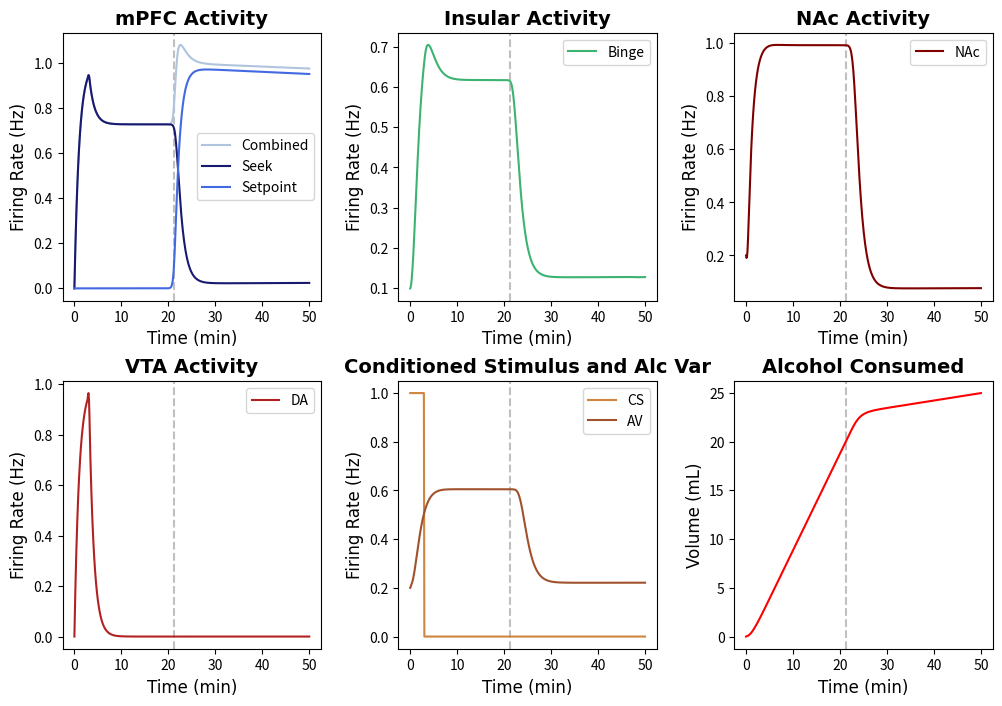

The matplotlib source for this figure:
import numpy as np
import matplotlib.pyplot as plt
from scipy.integrate import solve_ivp
import matplotlib.animation as animation
from matplotlib.animation import PillowWriter
import random
tfont = {'fontname':'Times New Roman'}
#NOTE: Running this code should produce a subplot with the behavior of all of the neuron groups and a phase-plane analysis animation. 
# The model is defined as binge_model (located below)


#Specify IC and time step
y0 = [0, 0, 0.1, 0.2, 0.2, 0, 0] #seek, setp, binge,  nac, av, ALCOHOL, vta
y_traj = [0, 0, 0.1, 0.2, 0.2, 0,0] #seek, setp, binge, nac, av, ALCOHOL, vta; used in phase plane analysis
t= np.linspace(0,50,500)  

## Defining the Parameters
#EXCITABILITIES
Ebinge = 2
Enac = 1.84
Eav = 1.84
Eseek= 0.8
Esetp = 5
Evta = 12

#TIMESCALES
seekTAU = 1
bingeTAU = 1
nacTAU = 1
avTAU = 1 
setpTAU = 1
vtaTAU = 1

#DRIVES
seekDRIVE = 0.1
bingeDRIVE = 1
nacDRIVE = 1.6
avDRIVE = 1.4
vtaDRIVE = 1.4
setpDRIVE = 0.5

#SYNAPTIC WEIGHTS
spTOseek = 5
seekTOnac = 5
seekTObin = 1.7
binTOnac = 1
vtaTOnac = 1
avTOseek = 1
vtaTObin = 5
csTOseek = 5
csTOvta = 3
binTOseek = 3

#EXTRAS
TOLERANCE = 20
csDUR = 3
decayFac = 0.001
seekSELF = 1
bingeSELF = 1

def F(x): # + = excitatory, - = inhibitory
        return 1 / (1 + np.exp(-x))

def binge_model(t, y0):
    def model(t, y):
        seek, setp, binge, nac, av, ALCOHOL, vta = y
        
        CS = np.heaviside(csDUR-t,0.5) #Conditioned Stimulus
        dseek_dt = (-seek + F(Eseek * (seekSELF * seek + csTOseek * CS - spTOseek * setp + avTOseek * av - seekDRIVE))) / seekTAU #Seek Activity
        dsetp_dt = (-setp + np.exp(-decayFac*t) * F(Esetp * ((ALCOHOL - TOLERANCE)))) / setpTAU  #Setpoint Activity       
        dbinge_dt = (-binge + F(Ebinge * ( seekTObin * seek - bingeDRIVE))) / bingeTAU #Binge Activity
        dnac_dt = (-nac + F(Enac * (vtaTOnac * vta + seekTOnac * seek + binTOnac * binge - nacDRIVE))) / nacTAU #NAc Activity
        dav_dt = (-av + F(Eav * nac - avDRIVE)) / avTAU #Alcohol Variable
        dALCOHOL_dt = nac # Alcohol consumed 
        dvta_dt = (-vta + F(Evta*(csTOvta * CS - vtaDRIVE))) / vtaTAU #VTA activity
        
        return [dseek_dt, dsetp_dt, dbinge_dt, dnac_dt, dav_dt, dALCOHOL_dt, dvta_dt]

    sol = solve_ivp(model, (0, t[-1]), y0, dense_output=True)
    y = sol.sol(t)
    CS = np.heaviside(csDUR-t,0.5)
    return {'Int':y, 'Der':[model(t,y0) for t in t], 'CS':CS}

# Some extra functions defined for plotting 
def der_model(t, y): #This model is also defined separately, just for convenience. The system of ODEs is also defined in the "binge_model"
        seek, setp, binge, nac, av, ALCOHOL, vta = y
        
        CS = np.heaviside(csDUR-t,0.5) #Conditioned Stimulus
        dseek_dt = (-seek + F(Eseek * ( seekSELF * seek + csTOseek * CS - spTOseek * setp + avTOseek * av - seekDRIVE))) / seekTAU #Seek Activity
        dsetp_dt = (-setp + F(Esetp * ((ALCOHOL - TOLERANCE)))) / setpTAU  #Setpoint Activity       
        dbinge_dt = (-binge + F(Ebinge * (seekTObin * seek - bingeDRIVE))) / bingeTAU #Binge Activity
        dnac_dt = (-nac + F(Enac * (vtaTOnac * vta + seekTOnac * seek + binTOnac * binge - nacDRIVE))) / nacTAU #NAc Activity
        dav_dt = (-av + F(Eav * (vtaTOnac * vta + seekTOnac * seek + binTOnac * binge - avDRIVE))) / avTAU #Alcohol Variable
        dALCOHOL_dt = nac # Alcohol consumed 
        dvta_dt = (-vta + F(Evta*(csTOvta * CS - vtaDRIVE))) / vtaTAU #VTA activity

        return [dseek_dt, dsetp_dt, dbinge_dt, dnac_dt, dav_dt, dALCOHOL_dt, dvta_dt]

def binge_model_noise(t, y0): #This model adds noise; solely for the purpose of graphing (indiciate yes in the last argument of sub_plots to add noise)
    def model(t, y):
        seek, setp, binge, nac, av, ALCOHOL, vta = y
        
        CS = np.heaviside(csDUR-t,0.5) #Conditioned Stimulus
        
        CS = np.heaviside(csDUR-t,0.5) #Conditioned Stimulus
        dseek_dt = (-seek + F(Eseek * (seekSELF * seek + csTOseek * CS - spTOseek * setp + avTOseek * av - seekDRIVE))+ random.uniform(-0.95,0.95)) / seekTAU #Seek Activity
        dsetp_dt = (-setp + F(Esetp * ((ALCOHOL - TOLERANCE)))+ random.uniform(-0.95,0.95)) / setpTAU  #Setpoint Activity       
        dbinge_dt = (-binge + F(Ebinge * (seekTObin * seek - bingeDRIVE))+ random.uniform(-0.95,0.95)) / bingeTAU #Binge Activity
        dnac_dt = (-nac + F(Enac * (vtaTOnac * vta + seekTOnac * seek + binTOnac * binge - nacDRIVE))+ random.uniform(-0.95,0.95)) / nacTAU #NAc Activity
        dav_dt = (-av + F(Eav * (vtaTOnac * vta + seekTOnac * seek + binTOnac * binge - avDRIVE))+ random.uniform(-0.95,0.95)) / avTAU #Alcohol Variable
        dALCOHOL_dt = nac+ random.uniform(-0.95,0.95) # Alcohol consumed 
        dvta_dt = (-vta + F(Evta*(csTOvta * CS - vtaDRIVE))+ random.uniform(-0.95,0.95)) / vtaTAU #VTA activity
        
        return [dseek_dt, dsetp_dt, dbinge_dt, dnac_dt, dav_dt, dALCOHOL_dt, dvta_dt]

    sol = solve_ivp(model, (0, t[-1]), y0, dense_output=True)
    y = sol.sol(t)
    CS = np.heaviside(csDUR-t,0.5)
    return {'Int':y, 'Der':[model(t,y0) for t in t], 'CS':CS}

#Plotting the Data
def sub_plots(t,y0,noise):
    if noise == 'yes':  
        y= binge_model_noise(t,y0)
    else:
         y = binge_model(t,y0)
    seek = y['Int'][0]
    setp = y['Int'][1]
    binge = y['Int'][2]
    nac = y['Int'][3]
    av = y['Int'][4]
    alc = y['Int'][5]
    vta = y['Int'][6]
    CS = y['CS']
    for n in np.arange(len(alc)):
        if alc[n]>=TOLERANCE:
            thresh = t[n] #time at which threshold is reached 
            index = n #index of when threshold is reached
            break
    f, axs = plt.subplots(2, 3, figsize=(12, 8))

    axs[0,0].axvline(x=thresh, color = 'silver',linestyle='dashed')
    axs[0,0].plot(t, seek+setp, label = 'Combined', color = 'lightsteelblue')
    axs[0,0].plot(t, seek, label = 'Seek', color = 'midnightblue')
    axs[0,0].plot(t, setp, label = 'Setpoint', color = 'royalblue')
    axs[0,0].set_title('mPFC Activity', **tfont, fontweight = 'bold', fontsize='14')
    axs[0,0].set_ylabel('Firing Rate (Hz)',**tfont, fontsize='12')
    axs[0,0].set_xlabel('Time (min)',**tfont, fontsize='12')
    axs[0,0].legend()

    axs[0,1].axvline(x=thresh, color = 'silver',linestyle='dashed')
    axs[0,1].plot(t,binge, label ='Binge', color = 'mediumseagreen')
    axs[0,1].set_title('Insular Activity',**tfont, fontweight = 'bold', fontsize='14')
    axs[0,1].set_ylabel('Firing Rate (Hz)',**tfont, fontsize='12')
    axs[0,1].set_xlabel('Time (min)',**tfont, fontsize='12')
    axs[0,1].legend()

    axs[0,2].axvline(x=thresh, color = 'silver',linestyle='dashed')
    axs[0,2].plot(t,nac, label = 'NAc', color = 'maroon')
    axs[0,2].set_title('NAc Activity',**tfont, fontweight = 'bold', fontsize='14')
    axs[0,2].set_ylabel('Firing Rate (Hz)',**tfont, fontsize='12')
    axs[0,2].set_xlabel('Time (min)',**tfont, fontsize='12')
    axs[0,2].legend()

    axs[1,0].axvline(x=thresh, color = 'silver',linestyle='dashed')
    axs[1,0].plot(t, vta, label = 'DA', color = 'firebrick')
    axs[1,0].set_title('VTA Activity',**tfont, fontweight = 'bold', fontsize='14')
    axs[1,0].set_ylabel('Firing Rate (Hz)',**tfont, fontsize='12')
    axs[1,0].set_xlabel('Time (min)',**tfont, fontsize='12')
    axs[1,0].legend()

    axs[1,1].axvline(x=thresh, color = 'silver',linestyle='dashed')
    axs[1,1].plot(t, CS, color = 'peru', label = 'CS')
    axs[1,1].plot(t, av, color = 'sienna', label = 'AV')
    axs[1,1].set_title('Conditioned Stimulus and Alc Var',**tfont, fontweight = 'bold', fontsize='14')
    axs[1,1].set_ylabel('Firing Rate (Hz)',**tfont, fontsize='12')
    axs[1,1].set_xlabel('Time (min)',**tfont, fontsize='12')
    axs[1,1].legend()

    axs[1,2].axvline(x=thresh, color = 'silver',linestyle='dashed')
    axs[1,2].plot(t, alc, color = 'red')
    axs[1,2].set_title('Alcohol Consumed',**tfont, fontweight = 'bold', fontsize='14')
    axs[1,2].set_ylabel('Volume (mL)',**tfont, fontsize='12')
    axs[1,2].set_xlabel('Time (min)',**tfont, fontsize='12')
    plt.subplots_adjust(wspace=0.3, hspace=0.3)
    plt.show()
def vector_field(y0, y_traj, t, n,m, name, save): 
    #arguments: initial conditions, t, n/m=neuron population numbers (same as IC), name = ['pop one', 'pop two'], save =='yes' if you want to save]
    x1min, x1max, numptsx1, x2min, x2max, numptsx2 = -0.1, 1, 12, -0.1, 1, 12 #setting up the grid space
    x1list = np.linspace(x1min, x1max, numptsx1)
    x2list = np.linspace(x2min, x2max, numptsx2)
    x1array, x2array = np.meshgrid(x1list, x2list)
    dx1dt_array = np.zeros(x1array.shape)
    dx2dt_array = np.zeros(x1array.shape)
    fig = plt.figure(figsize=(12, 10))
    ax1 = fig.add_subplot(2, 1, 1)     
    ax2 = fig.add_subplot(2, 2, 3)      
    ax3 = fig.add_subplot(2, 2, 4)      
    ax = [ax1, ax2, ax3]
    init = binge_model(t, y0)['Int'] # Solving the system with IC
    
    def update(z):
        #Plotting the Vector Fields
        ax1.clear()
        for i in np.arange(numptsx1):
            for j in np.arange(numptsx2):
                y = [init[0,z], init[1, z], init[2, z], init[3, z], init[4, z], init[5, z], init[6,z]]
                y[n] = x1array[i, j]
                y[m] = x2array[i, j]
                deriv = der_model(t, y)
                seek_der = deriv[0]
                vta_der = deriv[6]
                deriv[0] = seek_der[z]
                deriv[6] = vta_der[z]
                dx1dt_array[i, j] = deriv[n]
                dx2dt_array[i, j] = deriv[m]
        ax1.quiver(x1array, x2array, dx1dt_array, dx2dt_array, alpha=0.25, width = 0.003)
        y = binge_model(t, y_traj)['Int']
        traj = np.zeros((7, len(t)))
        for k in np.arange(7):
            traj[k, :] = y[k]  #seek, setp, binge,  nac, av, ALCOHOL, vta
        
        ax1.plot(traj[n, 0:z], traj[m, 0:z], color='black', linewidth = '2')
        ax1.plot(traj[n,z],traj[m,z],marker='o', color = 'red', markersize='10', zorder=10)

        x1list_fine = np.linspace(x1min, x1max, 250)
        x2list_fine = np.linspace(x2min, x2max, 250)
        nullcline = np.zeros((7, 250)) #seek, setp, binge,  nac, av, ALCOHOL, vta
        for i in np.arange(250):
            for k in np.arange(7):
                y0[k] = traj[k,z]
            y0[n] = x1list_fine[i]
            y0[m] = x2list_fine[i]
            #Solving for the nullclines at each time step
            CS = np.heaviside(csDUR-t,0.5)[z] #Conditioned Stimulus
            nullcline[0,i] = (F(Eseek * (seekSELF * y0[0] + csTOseek * CS - spTOseek * y0[1] + avTOseek * y0[4] - seekDRIVE))) / seekTAU #Seek Activity
            nullcline[1,i] = (F(Esetp * ((y0[5]- TOLERANCE)))) / setpTAU  #Setpoint Activity       
            nullcline[2,i] = (F(Ebinge * (seekTObin * y0[0] - bingeDRIVE))) / bingeTAU #Binge Activity
            nullcline[3,i] = (F(Enac * (vtaTOnac * y0[6] + seekTOnac * y0[0] + binTOnac * y0[2] - nacDRIVE))) / nacTAU #NAc Activity
            nullcline[4,i] = (F(Eav * (vtaTOnac * y0[6] + seekTOnac * y0[0] + binTOnac * y0[2] - avDRIVE))) / avTAU #Alcohol Variable
            nullcline[5,i] = y0[3] # Alcohol consumed 
            nullcline[6,i] = (F(Evta*(csTOvta * CS - vtaDRIVE))) / vtaTAU #VTA activity    
            
        ax1.plot(x1list_fine, nullcline[m, :], 'b-', alpha=0.8, linewidth=1.5)
        ax1.plot(nullcline[n, :], x2list_fine, 'r-', alpha=0.8, linewidth=1.5)
        ax1.set_xlabel(name[0], fontweight='bold', fontsize=15, **tfont)
        ax1.set_ylabel(name[1], fontweight='bold', fontsize=15, **tfont)
        ax1.set_title('Phase Plane Analysis of '+name[0]+' and '+name[1]+'', **tfont, fontweight = 'bold', fontsize = '15')

        ax2.plot(t[0:z],traj[n,0:z], color = 'red')
        ax2.plot(t[0:z],traj[m,0:z], color = 'blue')
        ax2.set_xlabel('Time', fontweight='bold', fontsize=15, **tfont)
        ax2.set_ylabel('Firing Rate (Hz)', fontweight='bold', fontsize=15, **tfont)
        ax2.set_xlim(0,t[-1])
        ax2.set_ylim(0,1.05)        
        ax2.set_title('Neuron Activity', **tfont, fontweight = 'bold', fontsize = '15')
        ax2.legend(name)
    
        ax3.plot(t[0:z],traj[1,0:z], color = 'darkgreen', label = 'Setpoint')
        ax3.set_xlim(0,t[-1])
        ax3.set_ylim(-0.05,1.05)
        ax3.set_xlabel('Time', fontweight='bold', fontsize=15, **tfont)
        ax3.set_ylabel('Firing Rate (Hz)', fontweight='bold', fontsize=15, **tfont)
        ax3.set_title('Setpoint Activity', **tfont, fontweight = 'bold', fontsize = '15')
        return ax
    
    ani = animation.FuncAnimation(fig, update, frames=len(t), interval=1,repeat=False)
    if save =='yes':
        writer = PillowWriter(fps=30)
        ani.save('/Users/<user>/Downloads/seek_binge_phaseplane.gif', writer=writer)
    plt.show()

sub_plots(t, y0, 'no')
vector_field(y0,y_traj, t, 0, 2, ['Seek', 'Binge'], 'no')